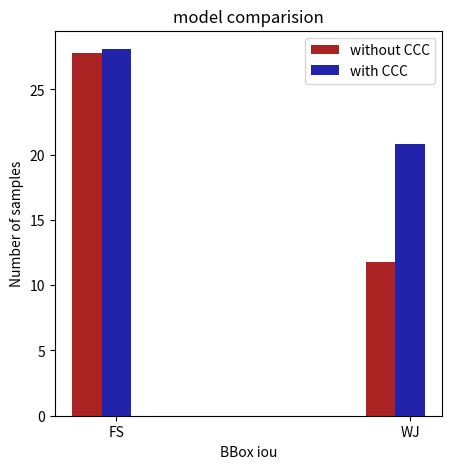

This chart was generated by the following Python code:
import numpy as np
from matplotlib import pyplot as plt
'''
柱形对比图
共有11组数据
'''
plt.figure(figsize=(5, 5), dpi=300)
size = 2
## 两组数据
l_count_last = [27.79,11.80]
l_count_new = [28.09, 20.79]
x = np.arange(size)/4
# 有a/b两种类型的数据，n设置为2
total_width, n = 0.05, 2
# 每种类型的柱状图宽度
width = total_width / n
plt.bar(x, l_count_last, width=width, label="without CCC", color='#AA2222')#
plt.bar(x + width, l_count_new, width=width, label="with CCC", color='#2222AA')
## x轴刻度名称
xticks = ['FS', 'WJ']
xline = [i/4+total_width/n for i in np.arange(2)]
plt.xticks(xline, xticks)


plt.legend(loc='upper right')
# plt.xlabel("Threshold",fontname="Times New Roman")
plt.xlabel("BBox iou")
plt.ylabel("Number of samples")
plt.title('model comparision')
# 显示柱状图
plt.show()
